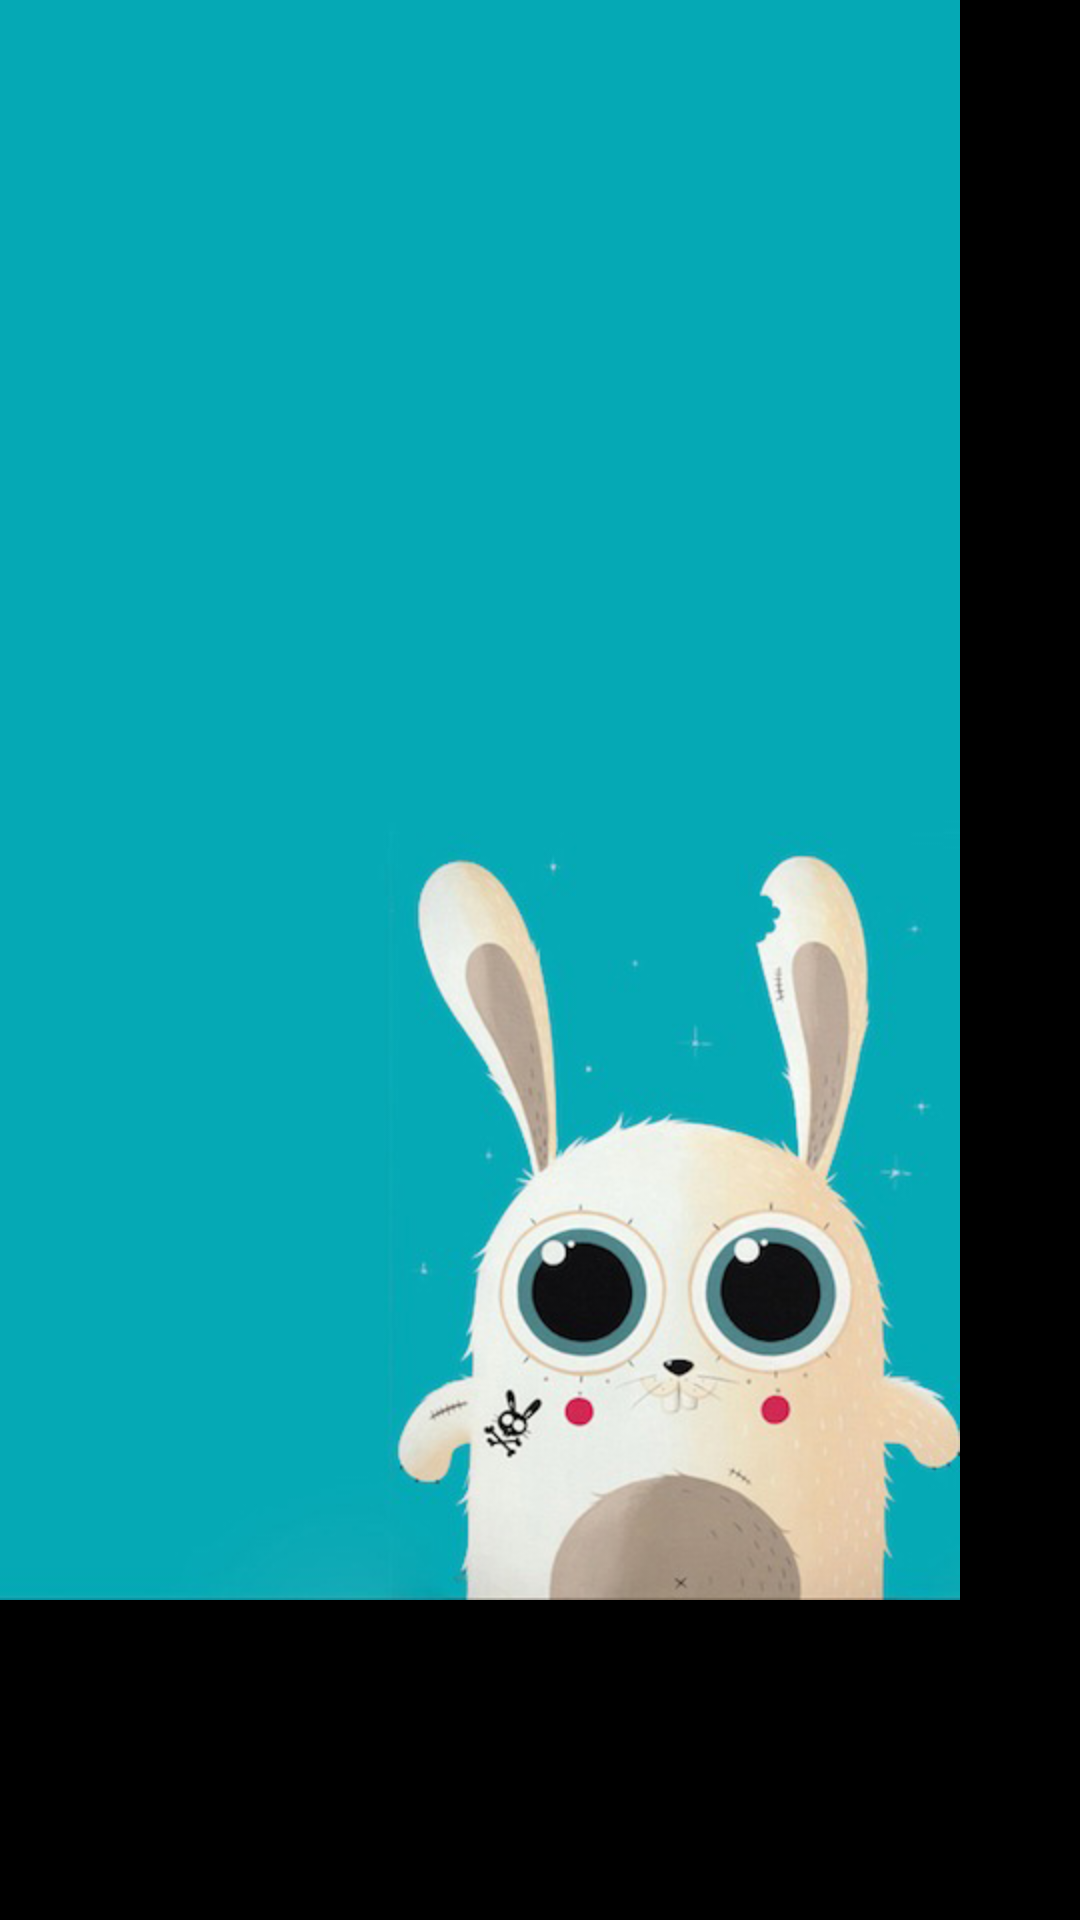

Write the Android layout XML for this screen, with the resource values it uses.
<!-- AndroidManifest.xml: activity theme android:Theme.Black.NoTitleBar.Fullscreen -->
<!-- res/layout/activity_splash.xml -->
<RelativeLayout xmlns:android="http://schemas.android.com/apk/res/android"
    xmlns:tools="http://schemas.android.com/tools"
    android:id="@+id/rl_root"
    android:layout_width="match_parent"
    android:layout_height="match_parent"
    android:background="@drawable/splash_bg_newyear" >

    <android.support.v4.view.ViewPager
        android:id="@+id/vp_content"
        android:layout_width="match_parent"
        android:layout_height="match_parent" />

    <ImageView
        android:layout_width="wrap_content"
        android:layout_height="wrap_content"
        android:src="@drawable/xiaotuzi" />

</RelativeLayout>
<!-- resources referenced by this layout -->
<resources>
  <!-- drawable xiaotuzi: jpg bitmap (drawable-hdpi, 79699 bytes) -->
</resources>
